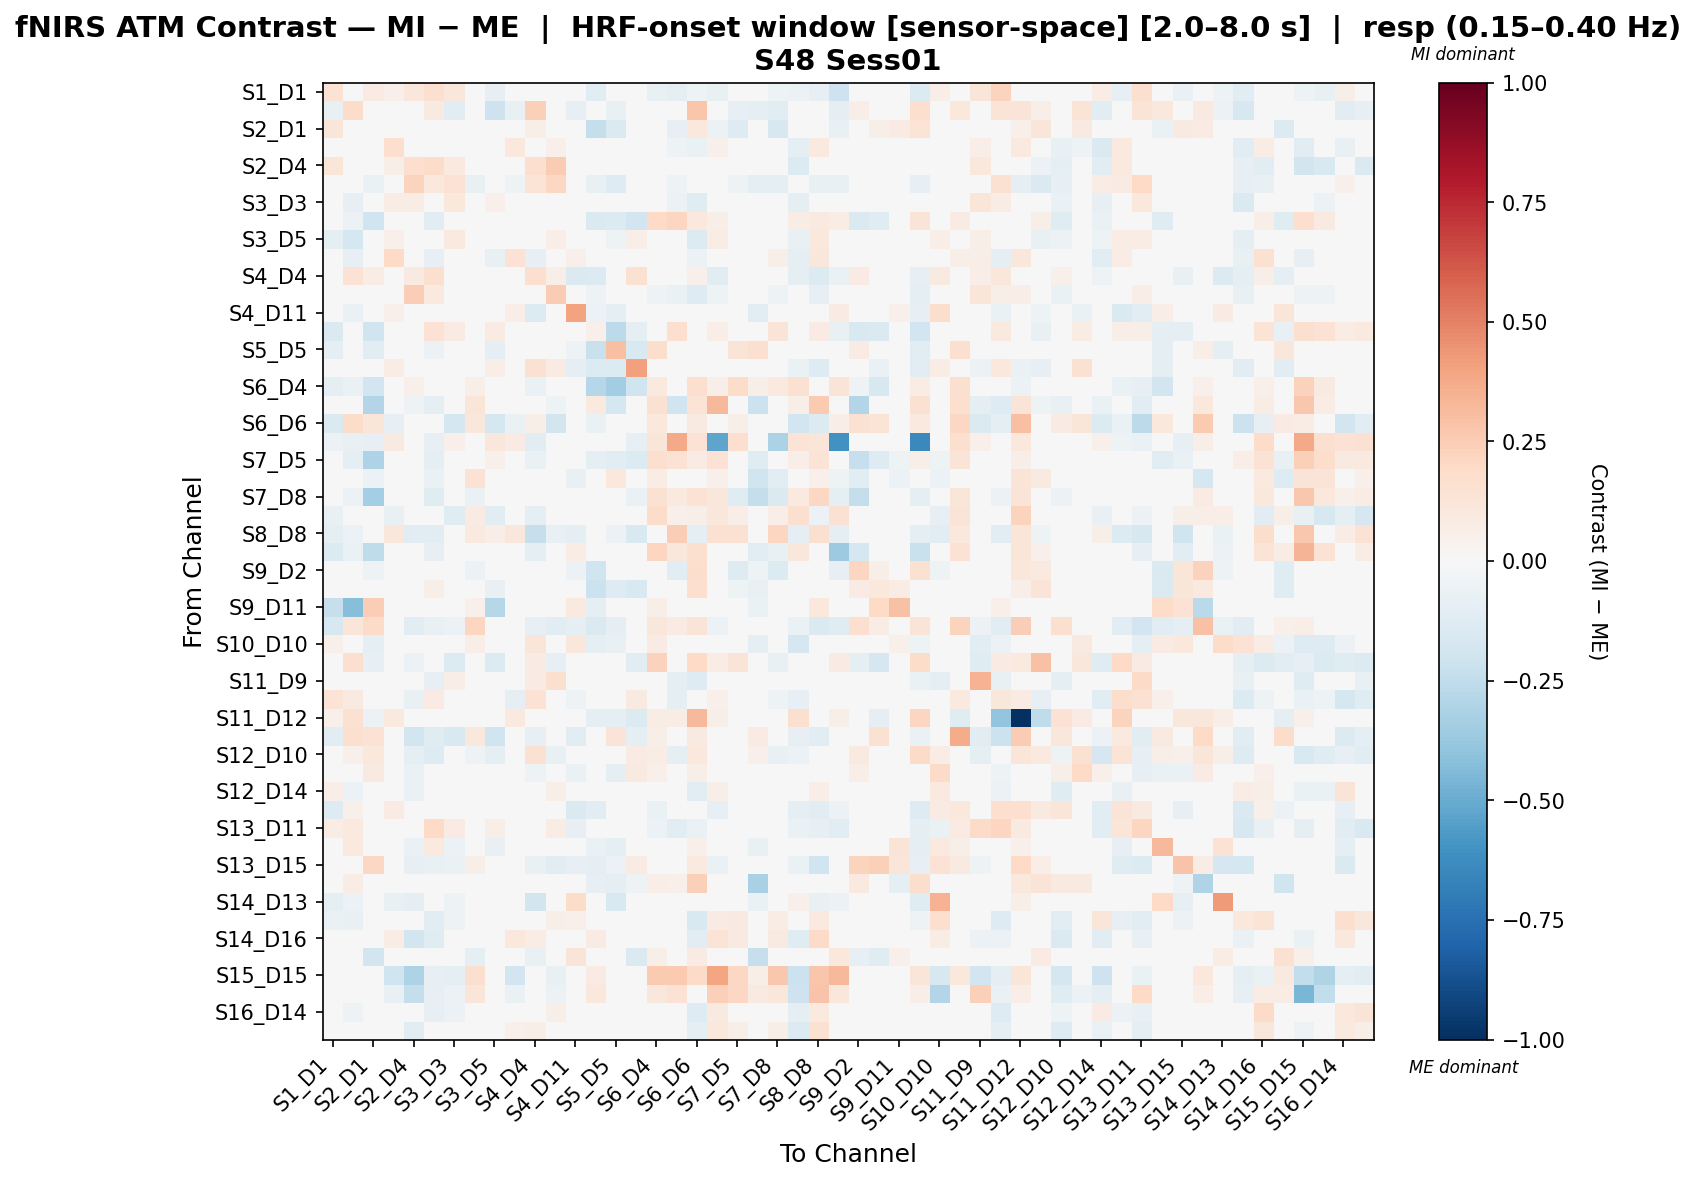

Data behind this chart, as committed beside it:
, S1_D1 hbo, S1_D3 hbo, S2_D1 hbo, S2_D2 hbo, S2_D4 hbo, S3_D1 hbo, S3_D3 hbo, S3_D4 hbo, S3_D5 hbo, S4_D2 hbo, S4_D4 hbo, S4_D6 hbo, S4_D11 hbo, S5_D3 hbo, S5_D5 hbo, S5_D7 hbo, S6_D4 hbo, S6_D5 hbo, S6_D6 hbo, S6_D8 hbo, S7_D5 hbo, S7_D7 hbo, S7_D8 hbo
S1_D1 hbo, 0.144, 0.006825, 0.07953, 0.05348, 0.1115, 0.1566, 0.1161, 0.0, -0.08109, -0.02363, 0.03368, 0.007643, -0.02062, -0.1066, 0.004089, 0.03027, -0.07732, -0.09021, -0.05404, -0.0733, 0.0, 0.0, -0.05155
S1_D3 hbo, -0.07196, 0.1861, -0.0129, -0.03351, -0.02382, 0.08709, -0.102, -0.04652, -0.2061, -0.07356, 0.2418, -0.03702, -0.07953, -0.01126, -0.07134, 0.04668, -0.02939, -0.02379, 0.2749, -0.04322, -0.08327, -0.0868, -0.1071
S2_D1 hbo, 0.1185, -0.001966, 0.02369, 0.0, 0.0, -0.04471, 0.0, 0.04688, 0.0, 0.0, 0.05639, 0.0, 0.001682, -0.2349, -0.1424, -0.01407, 0.04183, -0.08499, 0.1088, -0.05485, -0.1324, 0.02983, -0.1611
S2_D2 hbo, 0.01245, -0.04618, 0.0, 0.1704, -0.02965, -0.03103, 0.008708, 0.0, -0.0166, 0.1084, 0.008891, 0.05105, -0.0004325, 0.01012, 0.0, 0.02826, 0.0, -0.05366, -0.06873, 0.05061, 0.0, 0.0, 0.01742
S2_D4 hbo, 0.1223, -0.02495, 0.0, 0.0571, 0.1683, 0.1841, 0.09617, 0.0, 0.01442, -0.01508, 0.1693, 0.2548, 0.01295, 0.01165, 0.0, -0.002529, 0.01165, -0.0463, -0.02191, 0.02329, 0.0, 0.0, -0.01846
S3_D1 hbo, 0.01705, -0.02952, -0.0664, 0.01426, 0.2251, 0.106, 0.1437, -0.07301, 0.03915, -0.05315, 0.1397, 0.2099, -0.02062, -0.07031, -0.1303, 0.03288, -0.01908, -0.05315, -0.008227, -0.006154, -0.05315, -0.08636, -0.08636
S3_D3 hbo, 0.04617, -0.08438, 0.0, 0.07099, 0.07142, 0.02706, 0.1058, 0.0, 0.05411, -0.008925, 0.04436, 0.00799, 0.007456, 0.009733, 0.0, 0.02077, 0.0, -0.0564, -0.1246, 0.0292, 0.0, 0.0, -0.03733
S3_D4 hbo, 0.03866, -0.05843, -0.199, 0.0, 0.02236, -0.1111, 0.0, 0.01376, 0.01118, 0.0, -0.02165, 0.0, 0.0, -0.1455, -0.1344, -0.1917, 0.1962, 0.2141, 0.1081, 0.05634, 0.03069, 0.0473, -0.03109
S3_D5 hbo, -0.09788, -0.1772, 0.0, 0.05124, 0.04463, 0.03342, 0.1013, 0.0, 0.01928, -0.02203, 0.04199, 0.06573, 0.02939, 0.009807, -0.05285, 0.06504, 0.0, -0.03411, -0.1391, 0.07423, 0.01856, 0.0, 0.02365
S4_D2 hbo, 0.007055, -0.08039, 0.0, 0.2011, -0.01629, -0.07908, -0.02786, 0.0, -0.0736, 0.1464, -0.08122, -0.04114, 0.05105, 0.01118, 0.0, 0.0, 0.0, -0.02782, -0.05672, 0.03354, 0.0, 0.0, 0.0578
S4_D4 hbo, -0.01806, 0.1442, 0.07462, 0.02252, 0.08872, 0.1629, 0.01883, 0.03718, 0.001425, -0.02519, 0.1641, 0.06865, -0.1423, -0.1406, -0.03302, 0.1523, 0.004429, -0.01637, 0.05162, -0.1064, -0.03449, 0.03073, -0.03275
S4_D6 hbo, 0.04395, -0.002611, 0.0, 0.03313, 0.2478, 0.09379, -0.02723, 0.0, -0.03805, -0.04552, -0.001829, 0.2523, -0.003583, -0.05179, 0.0, 0.01465, -0.05179, -0.06473, -0.1325, -0.05179, 0.0, 0.0, -0.05179
S4_D11 hbo, -0.02996, -0.06901, 0.01809, 0.05279, 0.001498, -0.023, -0.01673, 0.0, -0.0249, 0.06573, -0.1397, 0.009166, 0.4009, -0.05577, -0.08999, -0.02629, 0.0, 0.0, -0.01245, 0.0, -0.04363, -0.1047, 0.0
S5_D3 hbo, -0.1456, 0.04439, -0.2022, 0.04927, 0.03695, 0.1479, 0.08578, -0.03492, 0.08535, 0.04927, -0.02575, 0.02554, -0.03808, 0.05096, -0.2582, -0.09244, -0.03808, 0.1666, -0.04659, 0.06694, 0.04746, -0.02397, 0.1258
S5_D5 hbo, -0.09219, -0.03006, -0.1054, 0.0, 0.0, -0.05779, 0.0, 0.04427, -0.08979, 0.0, 0.0005057, 0.0, -0.05361, -0.2208, 0.3023, -0.1544, 0.1786, -0.0449, 0.0, -0.03701, 0.1322, 0.1591, -0.03054
S5_D7 hbo, -0.01726, 0.01347, -0.008045, 0.07626, -0.03111, 0.04947, 0.03993, 0.02995, 0.06763, 0.03813, 0.1553, 0.08328, -0.09697, -0.1353, -0.1379, 0.4116, 0.04178, 0.0, -0.03942, -0.04982, -0.01942, 0.04894, -0.04982
S6_D4 hbo, -0.09126, -0.06927, -0.1924, 0.0, 0.05292, -0.02776, 0.0, 0.05807, 0.03175, 0.0, -0.06281, -0.03505, 0.0, -0.2853, -0.3504, -0.203, 0.09857, 0.02783, 0.1667, 0.05657, 0.1835, 0.05526, 0.1004
S6_D5 hbo, -0.03615, 0.0, -0.29, -0.04636, -0.0516, -0.0964, -0.04296, 0.1244, -0.009746, -0.02226, 0.0, -0.05206, 0.0, 0.09824, -0.174, 0.0, 0.1514, -0.1967, 0.1373, 0.327, -0.03966, -0.2163, -0.04214
S6_D6 hbo, -0.1435, 0.1822, 0.1248, -0.07921, -0.04866, 0.0005245, -0.1745, 0.1151, -0.1734, -0.06789, 0.06108, -0.1814, -0.03872, -0.06937, 0.01967, 0.01724, 0.1092, 0.04718, 0.09015, 0.03587, 0.05902, 0.04993, 0.04326
S6_D8 hbo, -0.05927, -0.07164, -0.08187, 0.08809, 0.02643, -0.08187, 0.05285, -0.04329, 0.1145, 0.07928, -0.1126, -0.0307, 0.0, -0.0478, -0.04618, -0.08187, 0.1237, 0.3758, 0.1425, -0.5286, 0.1649, 0.005019, -0.3178
S7_D5 hbo, 0.0, -0.08817, -0.3083, 0.02685, 0.0, -0.1008, 0.00895, -0.03878, 0.0537, 0.02685, -0.06298, 0.0, -0.03779, -0.09503, -0.1129, -0.1397, 0.1572, 0.1462, 0.07897, 0.1446, 0.02683, -0.1224, -0.0151
S7_D7 hbo, 0.0, -0.03471, -0.05783, 0.0, 0.0, -0.06617, 0.0, 0.148, 0.02109, 0.0, -0.0006418, 0.0, -0.07262, 0.04801, 0.1076, 0.0314, 0.075, -0.04116, 0.02339, 0.05391, -0.001631, -0.1973, -0.1026
S7_D8 hbo, -0.01868, -0.05605, -0.336, 0.03003, -0.01677, -0.1214, 0.009441, -0.06271, 0.02817, 0.04871, -0.03736, -0.03922, 0.0, 0.01507, 0.0008896, -0.06539, 0.1562, 0.09391, 0.1428, 0.1135, -0.1187, -0.2374, -0.1468
S8_D6 hbo, -0.07783, -0.009217, 0.0, -0.07317, -0.04485, 0.01034, -0.1194, 0.08268, -0.1055, -0.03246, -0.09135, 0.01321, -0.02765, -0.03395, 0.0, -0.02765, 0.1856, 0.05221, 0.05561, 0.1112, 0.0689, 0.0, 0.06744
S8_D8 hbo, -0.1007, -0.06039, -0.03511, 0.1136, -0.1084, -0.116, -0.001101, 0.09567, 0.06336, 0.1136, -0.2289, -0.07539, -0.08631, 0.002568, -0.05779, -0.1484, 0.02644, 0.243, -0.09048, 0.1558, 0.1543, -0.01598, 0.2178
S8_D15 hbo, -0.1385, -0.0691, -0.2577, 0.01497, 0.0, -0.07897, 0.0, 0.04462, 0.01497, 0.01497, -0.08884, -0.009871, 0.07483, -0.04836, -0.006643, -0.0191, 0.216, 0.1128, 0.1637, 0.01463, 0.01527, -0.1044, -0.07265
S9_D2 hbo, 0.0, 0.008948, -0.05328, 0.0, 0.0, -0.01926, 0.0, -0.06158, 0.0, 0.0, 0.04588, -0.02175, -0.05858, -0.1958, -0.04574, 0.003989, 0.04069, -0.1087, 0.173, -0.01926, -0.1282, -0.05139, -0.1393
S9_D9 hbo, 0.005834, -0.03204, 0.02045, 0.0, 0.0, 0.05681, 0.0, 0.01072, -0.0739, 0.0, 0.008357, 0.0, -0.03525, -0.2112, -0.1319, -0.1495, 0.04011, 0.0, 0.1643, 0.0, -0.05368, -0.07347, 0.0
S9_D11 hbo, -0.2267, -0.4282, 0.247, 0.0, 0.0, 0.0, 0.0, 0.05131, -0.2855, 0.0, 0.01202, 0.0, 0.0939, -0.0936, -0.03874, 0.003292, 0.06414, 0.0, 0.0, 0.0, -0.03002, -0.06931, 0.0
S10_D9 hbo, -0.1592, 0.1208, 0.1888, 0.0, -0.1083, -0.07732, -0.06186, 0.2149, -0.03093, 0.0, -0.08559, -0.1112, -0.0954, -0.1462, -0.09326, -0.03726, 0.1111, 0.08384, 0.127, -0.06243, 0.03327, 0.01383, -0.008607
S10_D10 hbo, 0.05327, 0.0, -0.0899, -0.02105, -0.006625, 0.0, 0.02332, 0.0689, 0.03996, -0.02105, 0.125, 0.004486, 0.1103, -0.08912, -0.07534, 0.03769, 0.08268, 0.0, 0.0, 0.0, -0.03159, -0.08912, 0.0
S10_D12 hbo, -0.01627, 0.1632, -0.08158, -0.01959, -0.06008, -0.02109, -0.1402, -0.02286, -0.1402, 0.0002902, 0.08068, -0.0801, 0.0, -0.007736, -0.02107, -0.1152, 0.2287, -0.002704, 0.202, 0.07047, 0.1313, -0.04317, -0.07317
S11_D9 hbo, 0.03274, -0.01637, 0.0, 0.04464, 0.01622, -0.08207, 0.06403, 0.0, -0.03349, 0.04428, 0.08579, 0.1569, -0.002492, 0.0, 0.0, -0.03275, 0.0, -0.08818, -0.1317, 0.02254, 0.0, 0.0, -0.04382
S11_D11 hbo, 0.133, 0.09342, 0.0, -0.02378, -0.07408, 0.08135, 0.00317, 0.0, -0.02527, -0.09969, 0.1447, 0.0183, -0.05056, 0.02577, 0.0, 0.09318, 0.0, -0.09279, 0.009157, 0.05085, 0.0, 0.0, -0.05302
S11_D12 hbo, 0.05207, 0.1562, -0.05733, 0.09436, -0.02263, -0.04046, 0.03145, -0.0347, 0.0, 0.09436, 0.01764, 0.03145, 0.01031, -0.09656, -0.08826, -0.1378, 0.07408, 0.07217, 0.3276, 0.06186, 0.02489, 0.004275, 0.03093
S11_D13 hbo, -0.111, 0.1633, 0.1443, -0.04297, -0.1867, -0.1211, -0.1507, 0.1031, -0.1979, -0.02847, -0.08141, -0.03123, -0.1071, 0.01388, 0.132, -0.08644, 0.06186, -0.02531, 0.08763, 0.0, 0.0, 0.08248, 0.0
S12_D10 hbo, -0.03862, 0.05363, 0.1057, -0.04821, -0.09004, -0.1273, -0.01758, -0.05382, -0.1015, -0.01596, 0.1514, -0.07668, 0.01782, 0.0, 0.0, 0.08387, 0.07047, -0.08733, 0.1092, 0.0, 0.0, 0.05285, -0.07641
S12_D12 hbo, -0.04345, 0.005598, 0.08709, -0.03314, -0.06677, -0.04674, 0.03459, 0.01151, 0.005877, -0.03314, -0.05236, -0.04837, -0.06976, 0.002504, -0.09474, 0.08696, 0.05327, 0.0, 0.05899, 0.0, -0.0449, -0.001504, 0.0
S12_D14 hbo, 0.06466, -0.06118, 0.0, -0.0027, -0.06329, -0.01518, 0.02542, -0.04971, 0.003438, -0.02513, -0.02138, 0.0582, 0.04822, 0.0, 0.0, 0.0, 0.0, -0.01977, -0.1051, 0.05479, 0.02192, 0.0, 0.005088
S13_D6 hbo, -0.1257, 0.05202, 0.02963, 0.08351, 0.03389, 0.04818, -0.02661, 0.01283, 0.03554, 0.04736, 0.02342, 0.009485, -0.1419, -0.1134, -0.03186, 0.01677, -0.06636, 0.0, -0.002778, -0.08052, -0.0115, 0.01283, 0.0
S13_D11 hbo, 0.07603, 0.09843, 0.0, -0.004892, -0.009439, 0.2027, 0.07974, 0.0, 0.05922, -0.04576, 0.0496, 0.07173, -0.08309, -0.02284, 0.01687, 0.0345, -0.05658, -0.1018, -0.06418, -0.02723, 0.0, 0.0, -0.03395
S13_D13 hbo, 0.009266, 0.09495, -0.0117, -0.04578, -0.0641, 0.09599, -0.05494, 0.02235, -0.07325, -0.04578, -0.01703, -0.03442, 0.01815, -0.06997, -0.0933, -0.02813, 0.02075, 0.0, 0.05006, 0.0, -0.04629, -0.07449, 0.0
S13_D15 hbo, -0.04075, 0.03997, 0.2093, 0.02093, -0.07953, -0.07053, -0.06362, 0.0571, -0.03181, 0.01332, -0.07701, -0.1049, -0.0844, -0.09505, -0.05888, 0.08089, 0.02478, 0.0, 0.09554, -0.06845, -0.01517, 0.01907, -0.02282
S14_D12 hbo, 0.0, 0.07241, 0.02344, 0.0, 0.0, -0.02733, 0.0, 0.02436, 0.0, 0.0, -0.005849, 0.0, 0.03828, -0.08162, -0.09057, -0.05467, 0.07, 0.05333, 0.2384, 0.004661, -0.02255, -0.3244, 0.004661
S14_D13 hbo, -0.08809, -0.06166, -0.0372, -0.07047, -0.0969, -0.008809, -0.05047, 0.0, -0.04285, -0.03753, -0.1801, 0.01365, 0.1807, -0.04658, -0.1498, -0.0005361, 0.0, 0.0, 0.03009, 0.0, -0.03749, -0.06561, 0.0
S14_D14 hbo, -0.06516, -0.07701, 0.0, 0.003707, -0.0346, -0.1129, -0.05385, -0.02077, -0.03367, 0.01886, -0.04889, 0.06047, 0.05286, -0.02077, 0.0, -0.0385, -0.005888, 0.04049, -0.1553, 0.08343, 0.08931, 0.02977, 0.07165
S14_D16 hbo, 0.01828, -0.009699, 0.0, 0.07438, -0.1873, -0.1182, -0.03119, 0.0174, -0.02793, 0.1038, 0.07107, 0.03889, 0.001769, 0.07829, 0.0, 0.0, 0.0174, 0.04889, -0.1044, 0.1392, 0.08699, 0.03479, 0.08668
S15_D13 hbo, 0.01332, 0.01274, -0.1838, 0.0, 0.0, -0.007338, 0.0, -0.09043, 0.0, 0.0, -0.07432, 0.0, 0.1314, -0.032, -0.02657, -0.146, 0.06124, 0.04687, 0.07991, 0.02004, 0.01987, -0.2331, 0.005741
S15_D15 hbo, -0.03275, -0.01092, 0.0, -0.2014, -0.3114, -0.07972, -0.09318, 0.1608, -0.0017, -0.1887, 0.0, -0.07663, 0.0, 0.08366, 0.0, 0.0, 0.2632, 0.2582, 0.1897, 0.3977, 0.2088, 0.06084, 0.2685
S15_D16 hbo, -0.0462, -0.0231, 0.0, -0.07448, -0.2395, -0.08085, -0.05612, 0.1207, -0.02183, -0.06913, 0.0, -0.05775, 0.0, 0.1052, 0.0, 0.0, 0.1111, 0.1447, -0.006038, 0.241, 0.2067, 0.08609, 0.1161
S16_D14 hbo, 0.02361, -0.05434, 0.0, 0.007268, -0.0239, -0.08296, -0.06239, 0.0, -0.04842, 0.01559, 0.02637, 0.06228, 0.02472, 0.01485, 0.0, -0.01811, 0.0, -0.02586, -0.1257, 0.08907, 0.03711, 0.01485, 0.02235
S16_D16 hbo, 0.01888, -0.04005, 0.0, 0.04953, -0.1165, -0.03012, 0.004107, 0.0, -0.02168, 0.05176, 0.05878, 0.03339, 0.03312, 0.03426, 0.0, 0.0, 0.0, 0.01146, -0.09299, 0.1028, 0.05995, 0.01713, 0.0557
